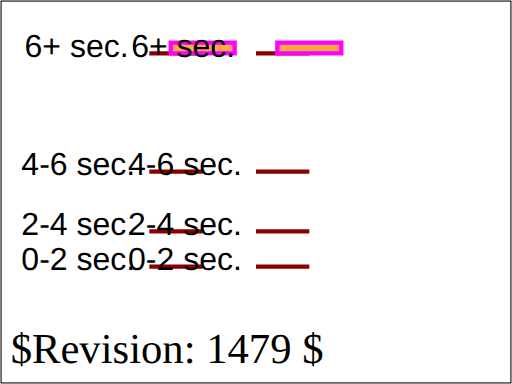
t = 0.00 s
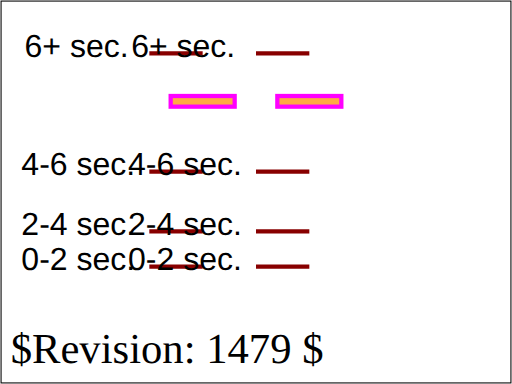
t = 2.00 s
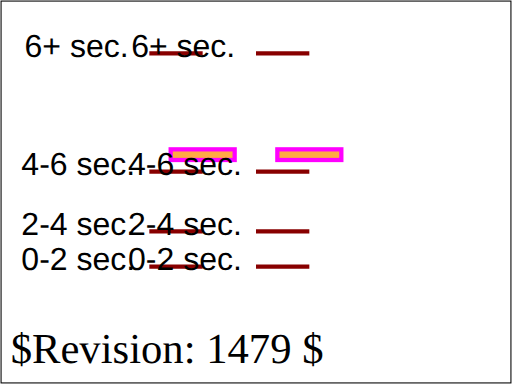
t = 4.00 s
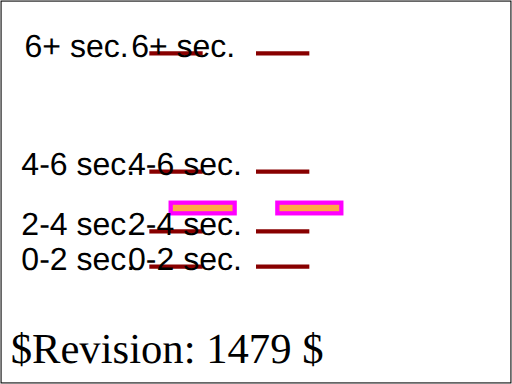
t = 6.00 s
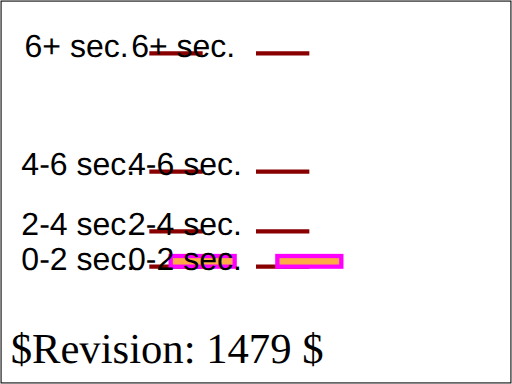
t = 8.00 s

The animated SVG that drew these frames (rendered in a browser with its animation timeline set to each time). Animation: 2 SMIL elements (animateMotion=2); one cycle of 8.00 s.

<?xml version="1.0" encoding="UTF-8"?>
<!DOCTYPE svg PUBLIC "-//W3C//DTD SVG 1.1 Tiny//EN" "http://www.w3.org/Graphics/SVG/1.1/DTD/svg11-tiny.dtd">
<!--
animate-elem-05-t-a.svg
animate-elem-05-t-b.svg
animate-elem-05-t-c.svg
animate-elem-05-t-d.svg
-->

<!--======================================================================-->
<!--=  Copyright 2000 World Wide Web Consortium, (Massachusetts          =-->
<!--=  Institute of Technology, Institut National de Recherche en        =-->
<!--=  Informatique et en Automatique, Keio University). All Rights      =-->
<!--=  Reserved. See http://www.w3.org/Consortium/Legal/.                =-->
<!--======================================================================-->
<!-- =====================================================================-->
<!--                                                                      -->
<!-- animation-add-BE-06.svg                                              -->
<!-- renamed for 1.1 suite to animate-elem-09-t.svg                   -->
<!--                                                                      -->
<!-- Test possible values for 'calcMode'                                  -->
<!--                                                                      -->
<!-- Author : Jon Ferraiolo 11-Aug-2000                                   -->
<!-- Revised for 1.1 : Mathias Larsson Carlander Feb/12/2002              -->
<!-- Revised for SVGT/B : Mathias Larsson Carlander Jul/1/2002               -->
<!--                                                                      -->
<!-- History:                                                             -->
<!--  11-Aug-2000, JF: Serial#1 created.                                  -->
<!--                                                                      -->
<!-- =====================================================================-->
<!--======================================================================-->
<!--= Note. After October 2000, revision history is kept as CVS 'commit' =-->
<!--= log messages, and therefore is no longer in the preceding preamble.=-->
<!--======================================================================-->
<svg version="1.1" baseProfile="tiny" xmlns="http://www.w3.org/2000/svg" xmlns:xlink="http://www.w3.org/1999/xlink" id="svg-root" width="100%" height="100%" viewBox="0 0 480 360" >
    <SVGTestCase xmlns="http://www.w3.org/2000/02/svg/testsuite/description/">
        <OperatorScript version="$Revision: 1479 $" testname="animate-elem-05-t.svg">
            <Paragraph>
                Test possible values for 'calcMode="discrete"'
            </Paragraph>
            <Paragraph>
                Two animations have been defined. For each animation, ruler lines and text are provided to help show what the correct behavior is.
                The black text and ruler lines help show the sizes and movement of the rectangles over time.
            </Paragraph>
            <Paragraph>
                The discrete animations should show stair-stepping animations, with quantum-level jumps every two seconds in these tests. The linear
                animations change constantly with each keyframe to keyframe section, with the result that the change is faster when there is a larger
                change within a given amount of time. The paced animations change constantly over the entire animation, regardless of the values at
                particular keyframes. For calcMode='spline' in this test case, the initial rate of change is defined to be the same as linear, but the
                last jump has an ease-in/ease-out effect where the change is slower at the start and end but faster in the middle.
            </Paragraph>
        </OperatorScript>
    </SVGTestCase>
    <title id="test-title">animate-elem-09-t</title>
    <desc id="test-desc">Test possible values for 'calcMode'</desc>
    <!--======================================================================-->
    <!--Content of Test Case follows...                  =====================-->
    <!--======================================================================-->
    <g id="test-body-content">
        <g xml:space="preserve" font-family="Arial" font-size="30" >
						<g transform="translate(20,50)">
                <text x="0" y="203">0-2 sec.</text>
                <text x="0" y="170">2-4 sec. </text>
                <text x="0" y="114">4-6 sec. </text>
                <text x="3" y="3">6+ sec. </text>
                <g stroke="#800" stroke-width="4">
                    <line x1="120" y1="200" x2="170" y2="200"/>
                    <line x1="120" y1="167" x2="170" y2="167"/>
                    <line x1="120" y1="111" x2="170" y2="111"/>
                    <line x1="120" y1="0" x2="170" y2="0"/>
                </g>
                <rect  x="140" y="-10" width="60" height="10" fill="#FFAA44" stroke="#FF00FF" stroke-width="4">
                    <animateMotion calcMode="linear" from="0,0" to="0,200" begin="0s" dur="8s" fill="freeze"/>
                </rect>
            </g>
						<g transform="translate(120,50)">
                <text x="0" y="203">0-2 sec.</text>
                <text x="0" y="170">2-4 sec. </text>
                <text x="0" y="114">4-6 sec. </text>
                <text x="3" y="3">6+ sec. </text>
                <g stroke="#800" stroke-width="4">
                    <line x1="120" y1="200" x2="170" y2="200"/>
                    <line x1="120" y1="167" x2="170" y2="167"/>
                    <line x1="120" y1="111" x2="170" y2="111"/>
                    <line x1="120" y1="0" x2="170" y2="0"/>
                </g>
                <rect  x="140" y="-10" width="60" height="10" fill="#FFAA44" stroke="#FF00FF" stroke-width="4">
                    <animateMotion calcMode="linear" by="0,200" begin="0s" dur="8s" fill="freeze"/>
                </rect>
            </g>
        </g>
    </g>
    <text id="revision" x="10" y="340" font-size="40" stroke="none" fill="black">$Revision: 1479 $</text>
    <rect id="test-frame" x="1" y="1" width="478" height="358" fill="none" stroke="#000000"/>
</svg>
